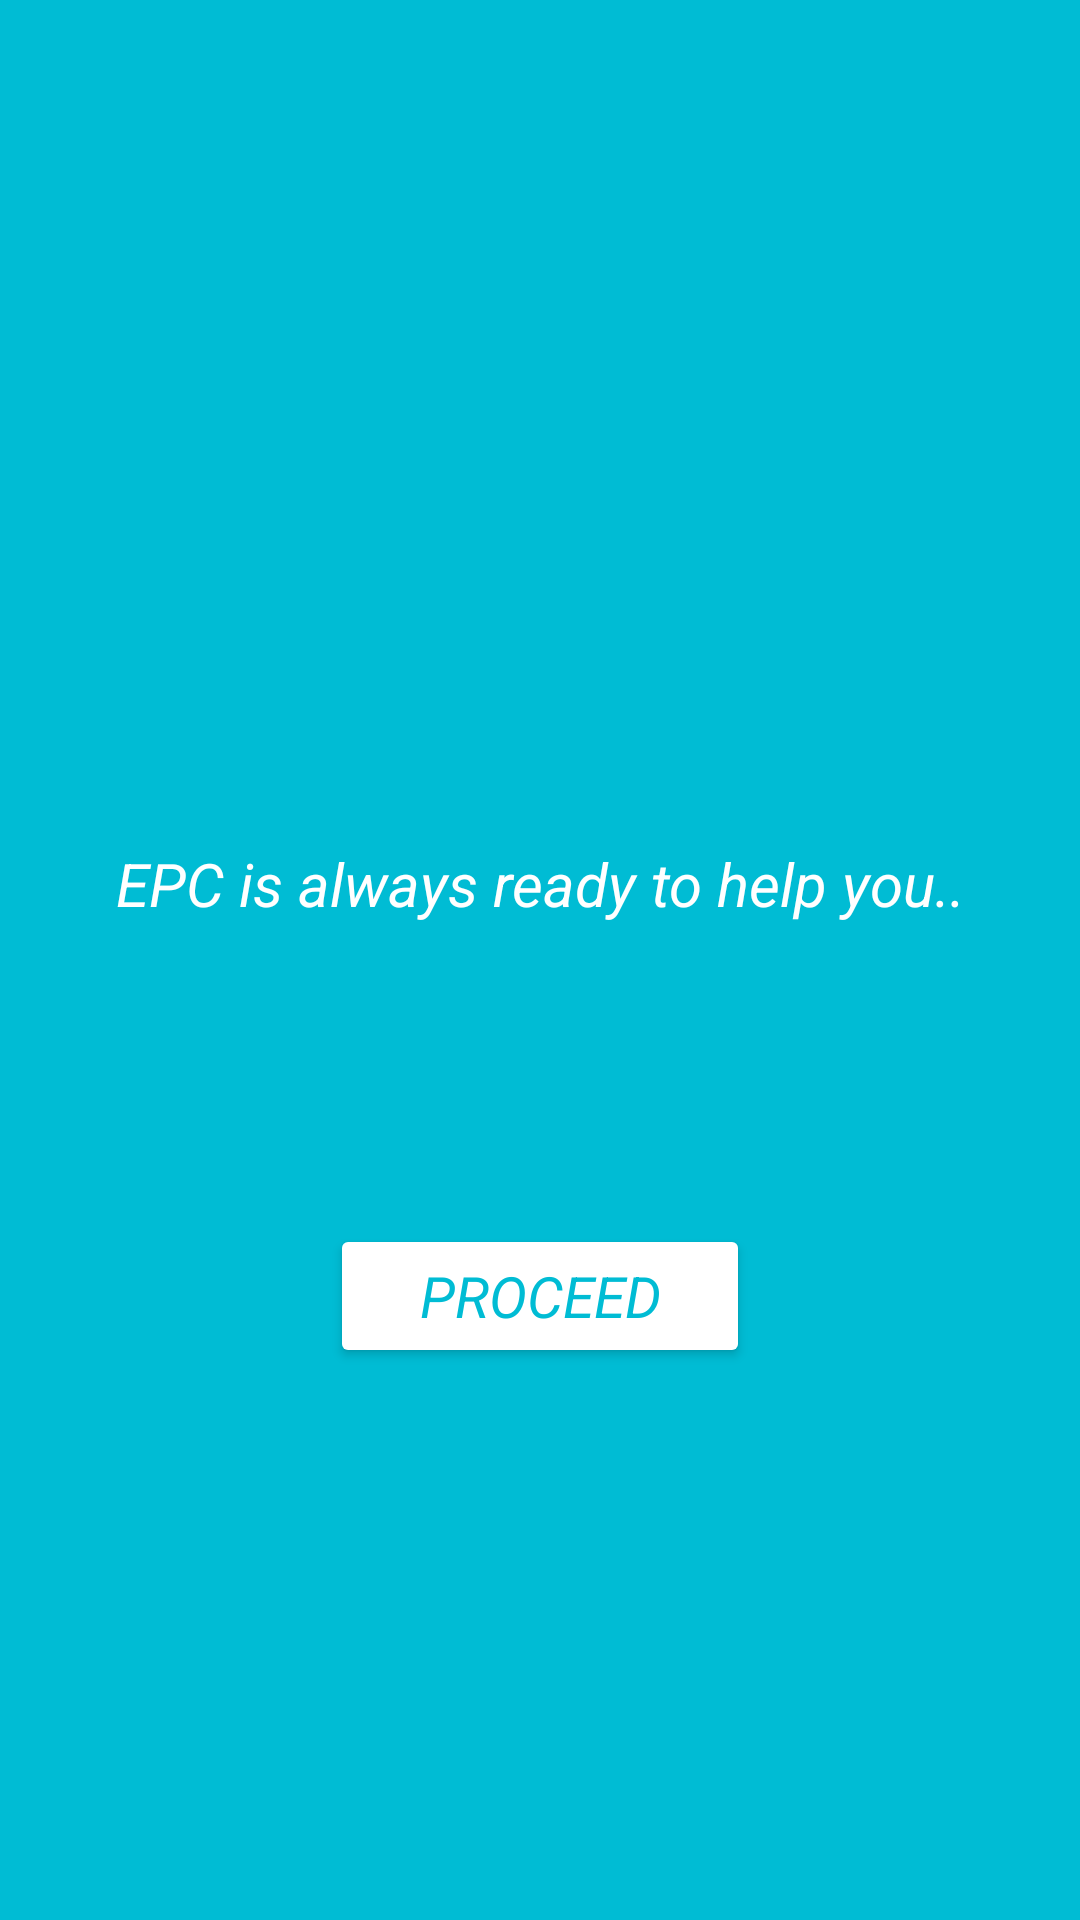

Reconstruct the res/layout file that produces this screen, plus the resources it refers to.
<!-- AndroidManifest.xml: application theme AppTheme -->
<!-- res/layout/startingv2.xml -->
<?xml version="1.0" encoding="utf-8"?>
<android.support.constraint.ConstraintLayout
    xmlns:android="http://schemas.android.com/apk/res/android"
    xmlns:app="http://schemas.android.com/apk/res-auto"
    xmlns:tools="http://schemas.android.com/tools"
    android:background="@color/colorPrimary"
    android:layout_width="match_parent"
    android:layout_height="match_parent">

    <ImageView
        android:id="@+id/startLogo"
        android:layout_width="150dp"
        android:layout_height="149dp"
        android:layout_marginEnd="8dp"
        android:layout_marginStart="8dp"
        android:layout_marginTop="84dp"
        app:layout_constraintEnd_toEndOf="parent"
        app:layout_constraintStart_toStartOf="parent"
        app:layout_constraintTop_toTopOf="parent"
        app:srcCompat="@drawable/infermedica" />

    <TextView
        android:id="@+id/startText"
        android:layout_width="match_parent"
        android:layout_height="wrap_content"
        android:layout_marginEnd="8dp"
        android:layout_marginStart="8dp"
        android:layout_marginTop="48dp"
        android:gravity="center_horizontal"
        android:text="EPC is always ready to help you.."
        android:textColor="#fff"
        android:textSize="20sp"
        android:textStyle="italic"
        android:typeface="sans"
        app:layout_constraintEnd_toEndOf="parent"
        app:layout_constraintHorizontal_bias="0.0"
        app:layout_constraintStart_toStartOf="parent"
        app:layout_constraintTop_toBottomOf="@+id/startLogo" />


    <Button
        android:id="@+id/begin"
        android:layout_width="140dp"
        android:layout_height="wrap_content"
        android:layout_marginEnd="8dp"
        android:layout_marginStart="8dp"
        android:layout_marginTop="100dp"
        android:backgroundTint="#fff"
        android:clickable="true"
        android:focusable="true"
        android:gravity="center"
        android:text="Proceed"
        android:textColor="@color/colorPrimary"
        android:textSize="19sp"
        android:textStyle="italic"
        android:typeface="sans"
        app:layout_constraintEnd_toEndOf="parent"
        app:layout_constraintStart_toStartOf="parent"
        app:layout_constraintTop_toBottomOf="@+id/startText" />


</android.support.constraint.ConstraintLayout>
<!-- resources referenced by this layout -->
<resources>
  <color name="colorPrimary">#00bcd4</color>
  <style name="AppTheme" parent="Theme.AppCompat.Light.DarkActionBar">
          
          <item name="colorPrimary">@color/colorPrimary</item>
          <item name="colorPrimaryDark">@color/colorPrimaryDark</item>
          <item name="colorAccent">@color/colorAccent</item>
      </style>
  <color name="colorPrimaryDark">#0097a7</color>
  <color name="colorAccent">#f2fe71</color>
</resources>
